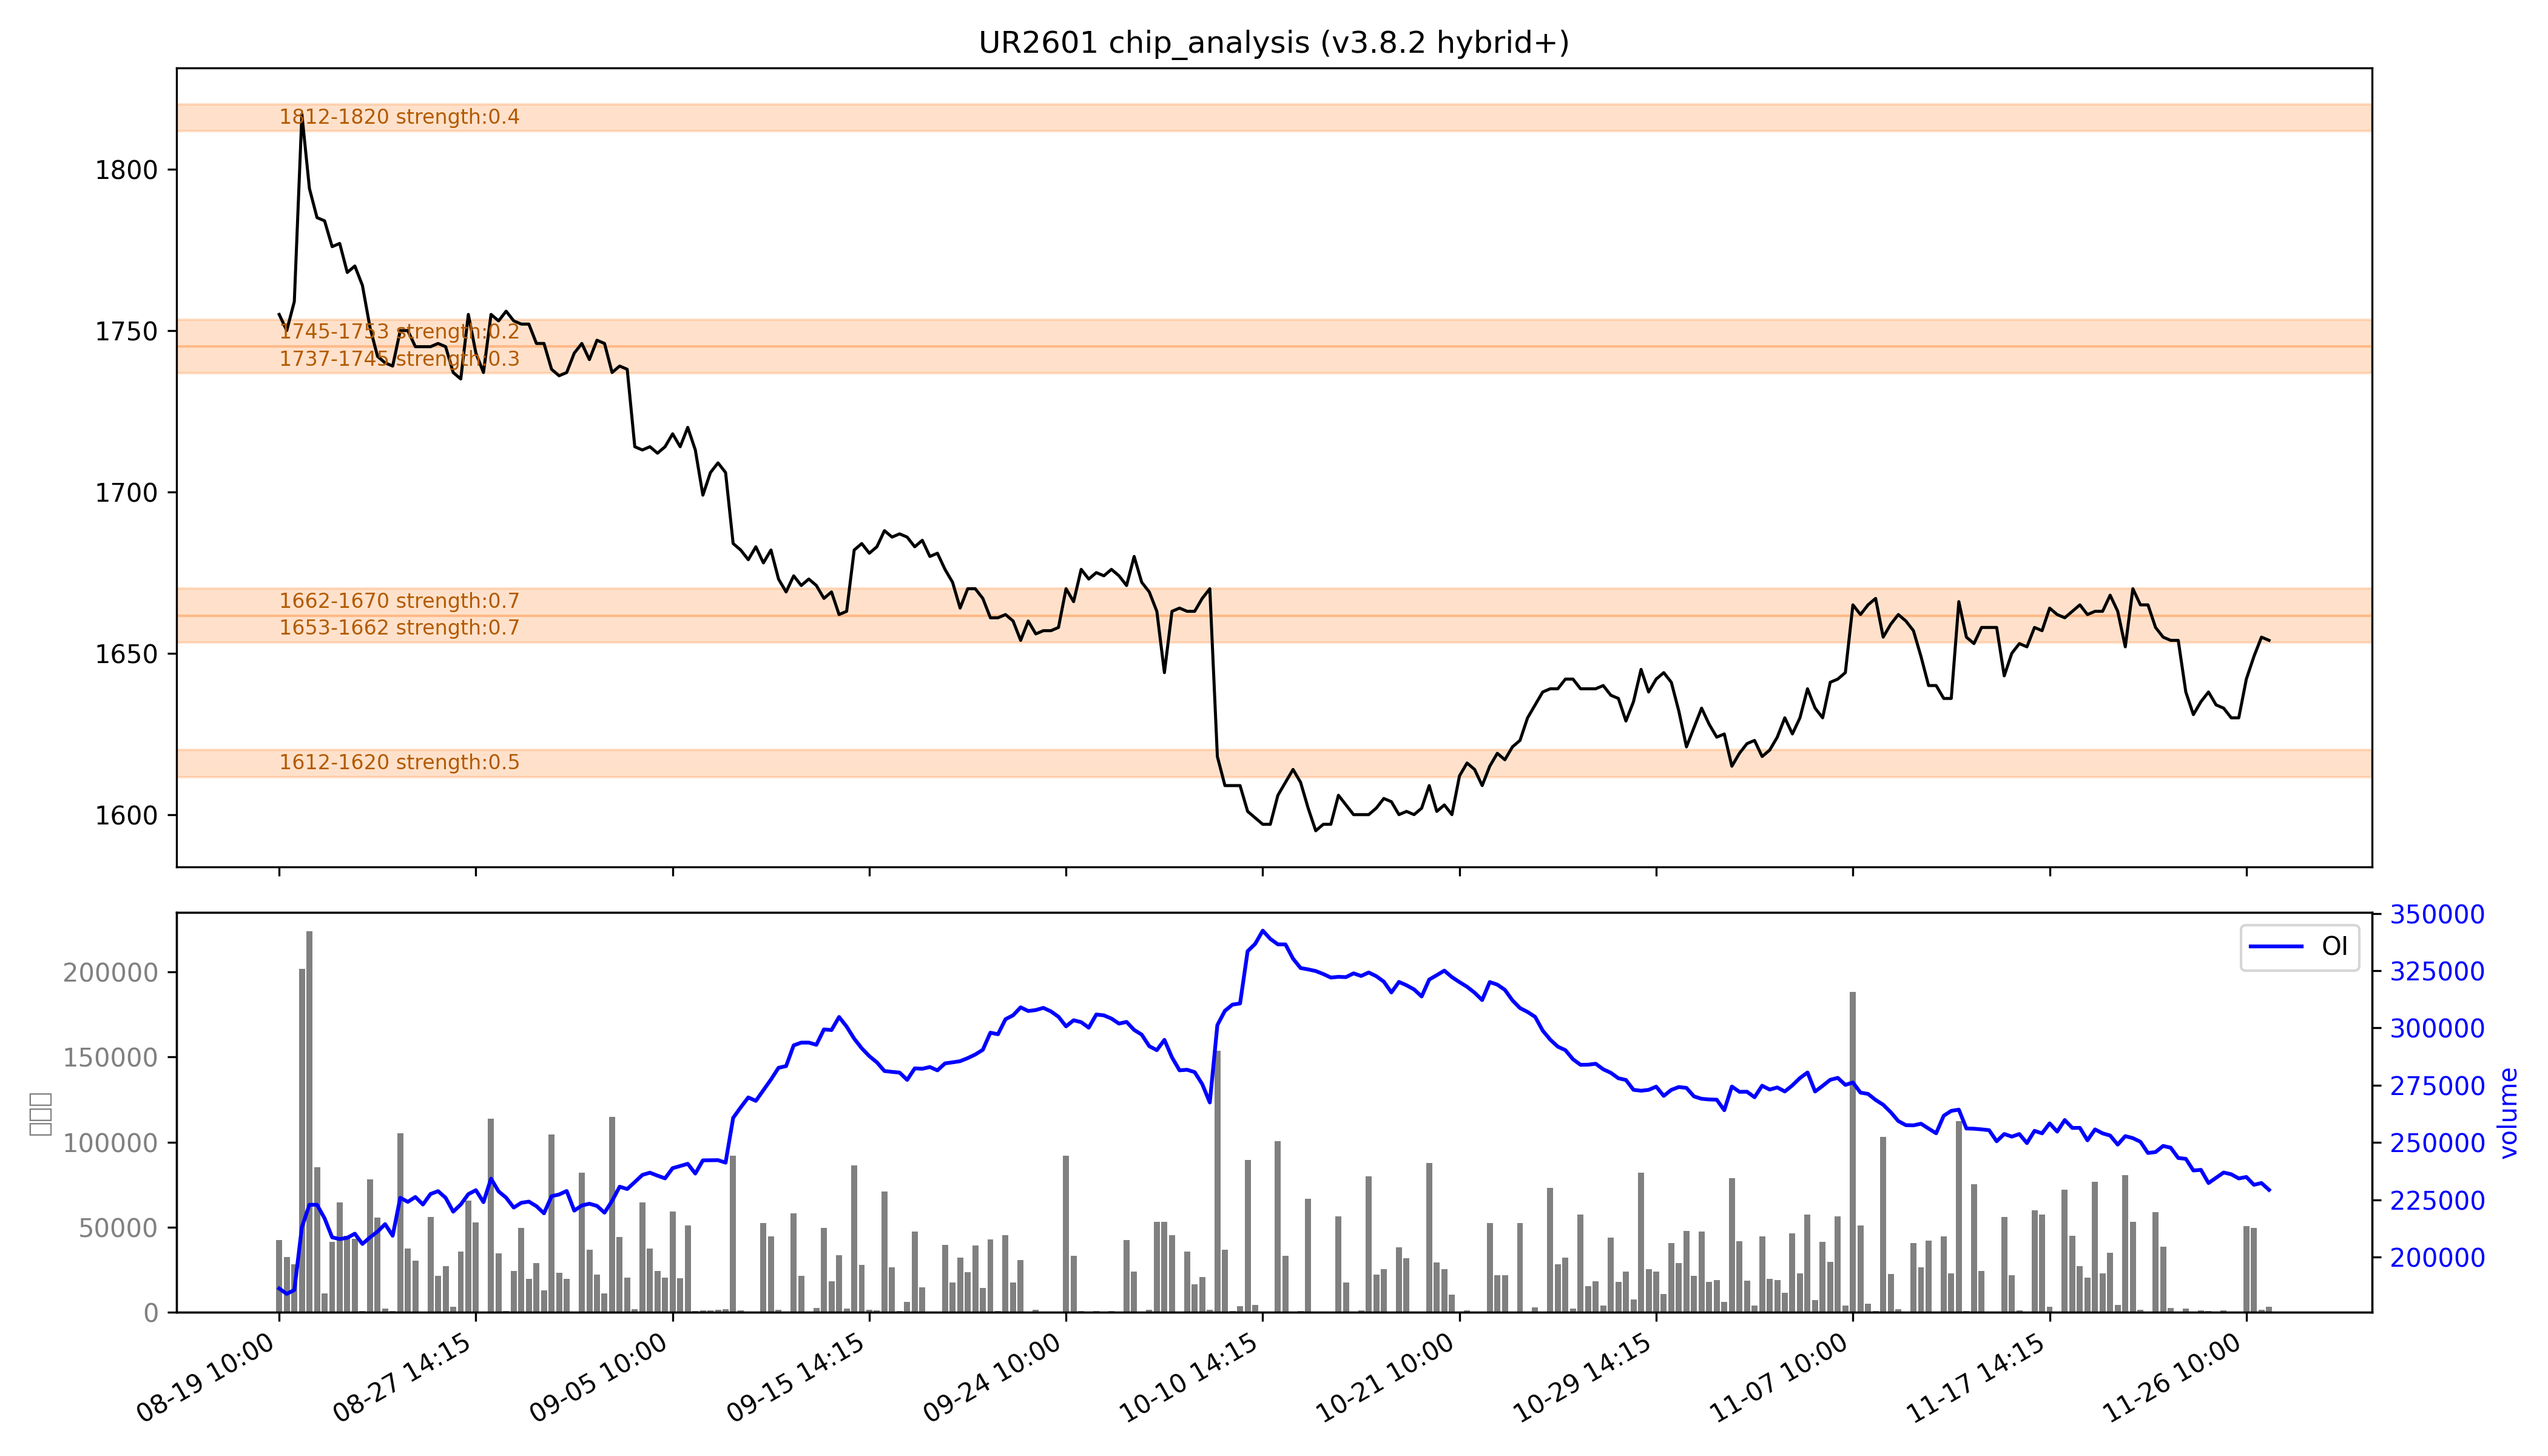

The table this chart was drawn from, first rows:
low, high, recent_strength, all_strength, avg_strength, persistent, zone_type
1612, 1620, 0.0, 强：1.0, 0.5, False, 短期区
1653, 1662, 强：1.0, 0.3, 强：0.7, False, 短期区
1662, 1670, 强：1.0, 0.5, 强：0.7, False, 短期区
1737, 1745, 0.0, 0.5, 0.3, False, 短期区
1745, 1753, 0.0, 0.5, 0.2, False, 短期区
1812, 1820, 0.0, 强：0.8, 0.4, False, 短期区
